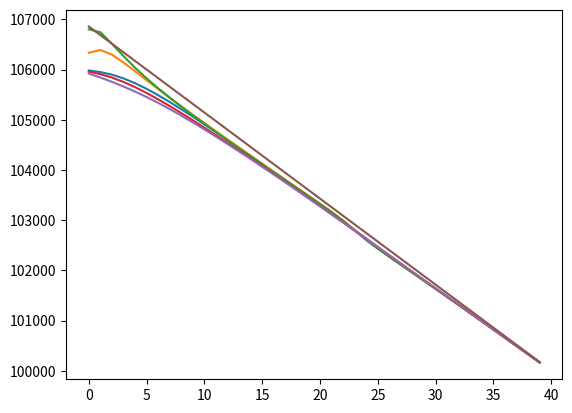
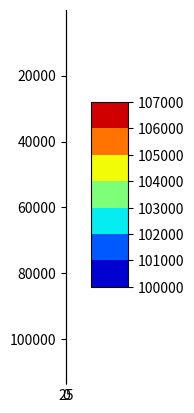
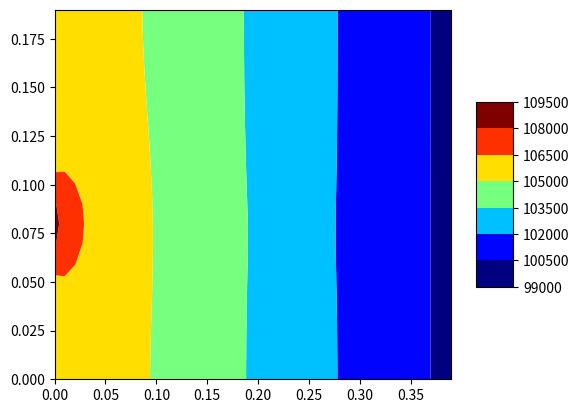

Here is the Python script that generated these plots, in order:
import numpy as np
from scipy.sparse import coo_matrix, linalg, hstack, vstack, csr_matrix
from scipy.sparse.linalg import spsolve
from scipy import interpolate
from matplotlib import cm, colors
import matplotlib.pyplot as plt

# /сверху|снизу задаются постоянные давления
# слева/справа нулевой расход

perm = 3 * 10 ** (-10)  # м2 проницаемость
mu_water = 2 * 10 ** (-5)  # Па*с вязкость

porosity = 0.4  # пористость
k_water = perm/2/mu_water/porosity
L_x = 0.2
L_y = 0.4
delta_x = 0.01
delta_y = 0.01

N_r_full = round(L_x/delta_x)

M_fi_full = round(L_y/delta_y)

delta_t = 0.5
Pres = 1*10**5
Pres_distrib = np.ones((N_r_full, M_fi_full)) * Pres
#P_bottom = 1.07*10**5

P_top = 1*10**5
#P_right = 1*10**5
#P_left = 1*10**5

T = 2
#P_bottom_t = [1*10**5 + 0.00062*10**5*i for i in range(T)]
#P_bottom_t = [1.068*10**5 for i in range(T)]

P_bottom_x_t = []
P_bottom_x = []
for t in range(T):
    for n in range(N_r_full):
        if n == round(N_r_full/3) or n == round(N_r_full/3)+1 or n == round(N_r_full/3)+2:
            P_bottom_x.append(1.1*10**5)
        else:
            P_bottom_x.append(1.06*10**5)
    P_bottom_x_t.append(P_bottom_x)

#P_bottom_t = [1.066*10**5 for i in range(T)]
viscosity_matrix = np.ones((N_r_full, M_fi_full))*mu_water

imperm_layer_X_position = [int(N_r_full/2)-3, int(N_r_full/2)-2]
imperm_layer_Y_position = int(M_fi_full/2)+3

wells_coord = []
for elem in imperm_layer_X_position:
    wells_coord.append((elem, imperm_layer_Y_position))

P_well = []
CP_dict = {}  # словарь, в котором ключами являются координаты точек с давлениями, а значения - значения этих давлений
# for i in range(len(wells_coord)):
#     CP_dict[wells_coord[i]] = P_well[i]

ro = 1750 # 1750
g = 9.8
P_lit_distrib = np.zeros((N_r_full, M_fi_full))
for n in range(N_r_full):
    for m in range(M_fi_full):
        P_lit_distrib[n][-1-m] = (m+1)*delta_y*g*ro + Pres

def PorePressure_in_Time(N_r_full, M_fi_full, Pres_distrib, P_bottom_x, P_top, CP_dict, wells_frac_coords,
                         viscosity_matrix, fi, perm, delta_t):

    # пластовое давление во всей области на нулевом временном шаге
    B = np.zeros((N_r_full*M_fi_full, 1))
    for m in range(M_fi_full):

        A = np.zeros((N_r_full, N_r_full))

        for n in range(1, N_r_full - 1):
            alpha = perm/2/fi/viscosity_matrix[n][m]

            A[n][n - 1] = Pres_distrib[n][m]/delta_x**2
            A[n][n] = -2 * Pres_distrib[n][m]*(1/delta_x**2 + 1/delta_y**2) - 1/2/delta_t/alpha
            A[n][n + 1] = A[n][n - 1]

            if m == imperm_layer_Y_position and n == imperm_layer_X_position[0]-1:
                A[n][n] = A[n][n] + Pres_distrib[n][m]/delta_x**2
                A[n][n+1] = 0
            if m == imperm_layer_Y_position and n == imperm_layer_X_position[-1] + 1:
                A[n][n] = A[n][n] + Pres_distrib[n][m] / delta_x ** 2
                A[n][n - 1] = 0

        alpha = perm/2/fi/viscosity_matrix[0][m]
        A[0][0] = -2 * Pres_distrib[0][m]*(1/delta_x**2 + 1/delta_y**2) - 1/2/delta_t/alpha + Pres_distrib[0][m]/delta_x**2
        A[0][1] = Pres_distrib[0][m]/delta_x**2

        alpha = perm/2/fi/viscosity_matrix[N_r_full-1][m]
        A[N_r_full - 1][N_r_full - 1] = -2 * Pres_distrib[N_r_full-1][m]*(1/delta_x**2 + 1/delta_y**2) - 1/2/delta_t/alpha + Pres_distrib[N_r_full-1][m]/delta_x**2
        A[N_r_full - 1][N_r_full - 2] = Pres_distrib[N_r_full-1][m]/delta_x**2

        A_sym_right = np.zeros((N_r_full, N_r_full))
        A_sym_left = np.zeros((N_r_full, N_r_full))
        for n in range(0, N_r_full):
            A_sym_right[n][n] = Pres_distrib[n][m] / delta_y ** 2
            A_sym_left[n][n] = Pres_distrib[n][m] / delta_y ** 2




            if m == imperm_layer_Y_position - 1 and n in imperm_layer_X_position:
                A[n][n] = A[n][n] + Pres_distrib[n][m] / delta_y ** 2
                A_sym_right[n][n] = 0
            if m == imperm_layer_Y_position + 1 and n in imperm_layer_X_position:
                A[n][n] = A[n][n] + Pres_distrib[n][m] / delta_y ** 2
                A_sym_left[n][n] = 0


        A_sym_right_coo = coo_matrix(A_sym_right)
        A_sym_left_coo = coo_matrix(A_sym_left)


        if m == 0:
            A_line_1 = hstack([A, A_sym_right_coo, np.zeros((N_r_full, N_r_full * M_fi_full - 2 * N_r_full))])
            A_full = coo_matrix(A_line_1)
        elif m == M_fi_full-1:
            A_line_end = hstack(
                    [np.zeros((N_r_full, N_r_full * M_fi_full - 2 * N_r_full)), A_sym_left_coo, A])
            A_full = vstack([A_full, A_line_end])
        else:
            A_line = hstack([np.zeros((N_r_full, N_r_full * (m - 1))), A_sym_left_coo, A, A_sym_right_coo,
                                 np.zeros((N_r_full, N_r_full * M_fi_full - (3 + (m - 1)) * N_r_full))])
            A_full = vstack([A_full, A_line])

    j = 0
    for m in range(0, M_fi_full):
        for n in range(0, N_r_full):
            alpha = perm / 2 / fi / viscosity_matrix[n][m]
            if m == 0 and n == 0:
                B[j][0] = -1 / 2 / alpha / delta_t * Pres_distrib[n][m] - (
                            (Pres_distrib[n + 1][m] - Pres_distrib[n][m]) / delta_x) ** 2 - (
                                      (Pres_distrib[n][m + 1] - Pres_distrib[n][m]) / delta_y) ** 2 - Pres_distrib[n][m]/delta_y**2*P_bottom_x[n]
            elif m == 0 and n == N_r_full-1:
                B[j][0] = -1 / 2 / alpha / delta_t * Pres_distrib[n][m] - (
                            (Pres_distrib[n][m] - Pres_distrib[n - 1][m]) / delta_x) ** 2 - (
                                      (Pres_distrib[n][m + 1] - Pres_distrib[n][m]) / delta_y) ** 2 - Pres_distrib[n][m]/delta_y**2*P_bottom_x[n]
            elif m == M_fi_full - 1 and n == 0:
                B[j][0] = -1 / 2 / alpha / delta_t * Pres_distrib[n][m] - (
                            (Pres_distrib[n + 1][m] - Pres_distrib[n][m]) / delta_x) ** 2 - (
                                      (Pres_distrib[n][m] - Pres_distrib[n][m - 1]) / delta_y) ** 2 - Pres_distrib[n][m]/delta_y**2*P_top
            elif m == M_fi_full -1 and n == N_r_full-1:
                B[j][0] = -1 / 2 / alpha / delta_t * Pres_distrib[n][m] - (
                            (Pres_distrib[n][m] - Pres_distrib[n - 1][m]) / delta_x) ** 2 - (
                                      (Pres_distrib[n][m] - Pres_distrib[n][m - 1]) / delta_y) ** 2 - Pres_distrib[n][m]/delta_y**2*P_top
            elif m == 0:
                B[j][0] = -1 / 2 / alpha / delta_t * Pres_distrib[n][m] - (
                            (Pres_distrib[n + 1][m] - Pres_distrib[n - 1][m]) / 2 / delta_x) ** 2 - (
                                      (Pres_distrib[n][m + 1] - Pres_distrib[n][m]) / delta_y) ** 2 - Pres_distrib[n][m]/delta_y**2*P_bottom_x[n]
            elif m == M_fi_full-1:
                B[j][0] = -1 / 2 / alpha / delta_t * Pres_distrib[n][m] - (
                            (Pres_distrib[n + 1][m] - Pres_distrib[n - 1][m]) / 2 / delta_x) ** 2 - (
                                      (Pres_distrib[n][m] - Pres_distrib[n][m - 1]) / delta_y) ** 2 - Pres_distrib[n][m]/delta_y**2*P_top
            elif n == 0:
                B[j][0] = -1 / 2 / alpha / delta_t * Pres_distrib[n][m] - (
                            (Pres_distrib[n + 1][m] - Pres_distrib[n][m]) / delta_x) ** 2 - (
                                      (Pres_distrib[n][m + 1] - Pres_distrib[n][m - 1]) / 2 / delta_y) ** 2
            elif n == N_r_full-1:
                B[j][0] = -1 / 2 / alpha / delta_t * Pres_distrib[n][m] - (
                            (Pres_distrib[n][m] - Pres_distrib[n - 1][m]) / delta_x) ** 2 - (
                                      (Pres_distrib[n][m + 1] - Pres_distrib[n][m - 1]) / 2 / delta_y) ** 2
            elif m == imperm_layer_Y_position and n == imperm_layer_X_position[0]-1:
                B[j][0] = -1 / 2 / alpha / delta_t * Pres_distrib[n][m] - (
                            (Pres_distrib[n][m] - Pres_distrib[n - 1][m]) / delta_x) ** 2 - (
                                      (Pres_distrib[n][m + 1] - Pres_distrib[n][m - 1]) / 2 / delta_y) ** 2
            elif m == imperm_layer_Y_position and n == imperm_layer_X_position[-1]+1:
                B[j][0] = -1 / 2 / alpha / delta_t * Pres_distrib[n][m] - (
                            (Pres_distrib[n+1][m] - Pres_distrib[n][m]) / delta_x) ** 2 - (
                                      (Pres_distrib[n][m + 1] - Pres_distrib[n][m - 1]) / 2 / delta_y) ** 2
            elif m == imperm_layer_Y_position - 1 and n in imperm_layer_X_position:
                B[j][0] = -1 / 2 / alpha / delta_t * Pres_distrib[n][m] - (
                            (Pres_distrib[n+1][m] - Pres_distrib[n-1][m]) /2/ delta_x) ** 2 - (
                                      (Pres_distrib[n][m] - Pres_distrib[n][m - 1]) / delta_y) ** 2
            elif m == imperm_layer_Y_position + 1 and n in imperm_layer_X_position:
                B[j][0] = -1 / 2 / alpha / delta_t * Pres_distrib[n][m] - (
                            (Pres_distrib[n+1][m] - Pres_distrib[n-1][m])/2/ delta_x) ** 2 - (
                                      (Pres_distrib[n][m + 1] - Pres_distrib[n][m]) / delta_y) ** 2

            else:
                B[j][0] = -1/2/alpha/delta_t*Pres_distrib[n][m] - ((Pres_distrib[n+1][m]-Pres_distrib[n-1][m])/2/delta_x)**2 - ((Pres_distrib[n][m+1]-Pres_distrib[n][m-1])/2/delta_y)**2
            j += 1


    def sort_func(well_coord_couple):
        return (well_coord_couple[1]-1) * N_r_full + well_coord_couple[0]

    wells_frac_coords.sort(key=sort_func)
    wells_frac_coords_reverse = wells_frac_coords[:: -1]


    for coord_couple in wells_frac_coords_reverse:
        # A_well_column_coo = A_full.getcol((coord_couple[1]-1)*N_r_full + coord_couple[0])
        # A_well_column = A_well_column_coo.toarray()
        # for cell_number in range(len(A_well_column)):
        #     if A_well_column[cell_number] != 0:
        #         B[cell_number] = B[cell_number] - A_well_column[cell_number]*CP_dict[coord_couple]

        A_full = A_full.tocsr()
        all_cols = np.arange(A_full.shape[1])
        cols_to_keep = np.where(np.logical_not(np.in1d(all_cols, [(coord_couple[1])*N_r_full + coord_couple[0]])))[0]
        A_full = A_full[:, cols_to_keep]
        A_full = A_full[cols_to_keep, :]

        B = np.delete(B, (coord_couple[1]) * N_r_full + coord_couple[0], axis=0)
    P_new = spsolve(A_full, B)
    for coord_couple in wells_frac_coords:
        P_new = np.insert(P_new, (coord_couple[1])*N_r_full + coord_couple[0], P_new[(coord_couple[1]+1)*N_r_full + coord_couple[0]])
    #print(N_r, M_fi, N_r_oil, np.shape(P_new))

    P_new = P_new.reshape(N_r_full*M_fi_full, 1)
    Pres_end = np.zeros((N_r_full, M_fi_full))
    j = 0
    for m in range(M_fi_full):
        for n in range(N_r_full):
            Pres_end[n][m] = P_new[j][0]
            j += 1

    return Pres_end, A, B

Pres_y_bound = np.ones((1, M_fi_full))*Pres
Pres_x_bound = np.ones((N_r_full+2, 1))*Pres
PinPoint = []
for t in range(T):
    print(t)
    P_bottom = P_bottom_x_t[t]
    for iter in range(3):
        Pres_distrib, A, B = PorePressure_in_Time(N_r_full, M_fi_full, Pres_distrib, P_bottom, P_top, CP_dict, wells_coord,
                             viscosity_matrix, porosity, perm, delta_t)
        print(min(Pres_distrib.flat), max(Pres_distrib.flat))

    #P_res_full = np.vstack((Pres_y_bound, Pres_distrib, Pres_y_bound))
    #P_res_full = np.hstack((Pres_x_bound, P_res_full, Pres_x_bound))

    critical_cells = []
    critical_cell_matrix = np.zeros((N_r_full, M_fi_full))
    for m in range(M_fi_full):
        for n in range(N_r_full):
            if Pres_distrib[n][m] >= P_lit_distrib[n][m]:
                print('critical P', n, m, t, Pres_distrib[n][m], P_lit_distrib[n][m], Pres_distrib[n][m - 1],
                      P_lit_distrib[n][m - 1])
                critical_cells.append((n, m))
                critical_cell_matrix[n][m] = 1


    print(critical_cells)
    PinPoint.append(Pres_distrib[int(N_r_full / 5)][int(M_fi_full / 5)])
    print(min(Pres_distrib.flat), max(Pres_distrib.flat))

    # cmap = colors.ListedColormap(['blue', 'red'])
    #
    # fig, ax = plt.subplots()
    # ax.imshow(critical_cell_matrix, cmap=cmap)
    # plt.show()

plt.plot(Pres_distrib[1][:])
plt.plot(Pres_distrib[5][:])
plt.plot(Pres_distrib[10][:])
plt.plot(Pres_distrib[15][:])
plt.plot(Pres_distrib[19][:])
plt.plot(P_lit_distrib[10][:])
plt.show()

cmap = colors.ListedColormap(['blue', 'red'])
#bounds = [0, 1]
#norm = colors.BoundaryNorm(bounds, cmap.N)

fig, ax = plt.subplots()
ax.imshow(critical_cell_matrix, cmap=cmap)
plt.show()
# fig = plt.figure()
X_list = [delta_x * i for i in range(N_r_full)]
Y_list = [delta_y * i for i in range(M_fi_full)]
#surf = plt.imshow(Y_list, X_list, critical_cell_matrix, cmap=cmap, antialiased=True, linewidth=0.2)
# fig.colorbar(surf, shrink=0.5, aspect=5)

surf = plt.contourf(Y_list, X_list, P_lit_distrib, cmap=cm.jet, antialiased=True, linewidth=0.2)
fig.colorbar(surf, shrink=0.5, aspect=5)
plt.show()
            # plt.show()


X = np.zeros((N_r_full,M_fi_full))
Y = np.zeros((N_r_full, M_fi_full))
for m in range(M_fi_full):
    for n in range(N_r_full):
        X[n][m] = delta_x
        Y[n][m] = delta_y

X_list = [delta_x*i for i in range(N_r_full)]
Y_list = [delta_y*i for i in range(M_fi_full)]
P_list = [k for k in Pres_distrib.flat]

print(np.shape(X_list), np.shape(Y_list), np.shape(P_list))
CP_list = zip(X_list, Y_list, P_list)

print(min(P_list), max(P_list))


plt.plot(Pres_distrib[int(N_r_full/2), :])
plt.show()

plt.plot(PinPoint)
plt.show()

xi = np.linspace(min(X_list),max(X_list), 1000)
yi = np.linspace(min(Y_list), max(Y_list), 1000)
xig, yig = np.meshgrid(xi, yi)
#Pi = interpolate.griddata((X_list,Y_list), P_list, (xig, yig), method='cubic')
#levels = list(range(0,max(P_list),10000))
fig = plt.figure()
#surf = plt.contourf(xig, yig, Pi, cmap=cm.jet, antialiased=True, vmin=np.nanmin(Pi), vmax=np.nanmax(Pi),linewidth=0.2, levels=levels)
print(len(X_list), len(Y_list), np.shape(Pres_distrib))
surf = plt.contourf(Y_list, X_list, Pres_distrib, cmap=cm.jet, antialiased=True, vmin=np.nanmin(P_list), vmax=np.nanmax(P_list),linewidth=0.2)
fig.colorbar(surf, shrink=0.5, aspect=5)
plt.show()